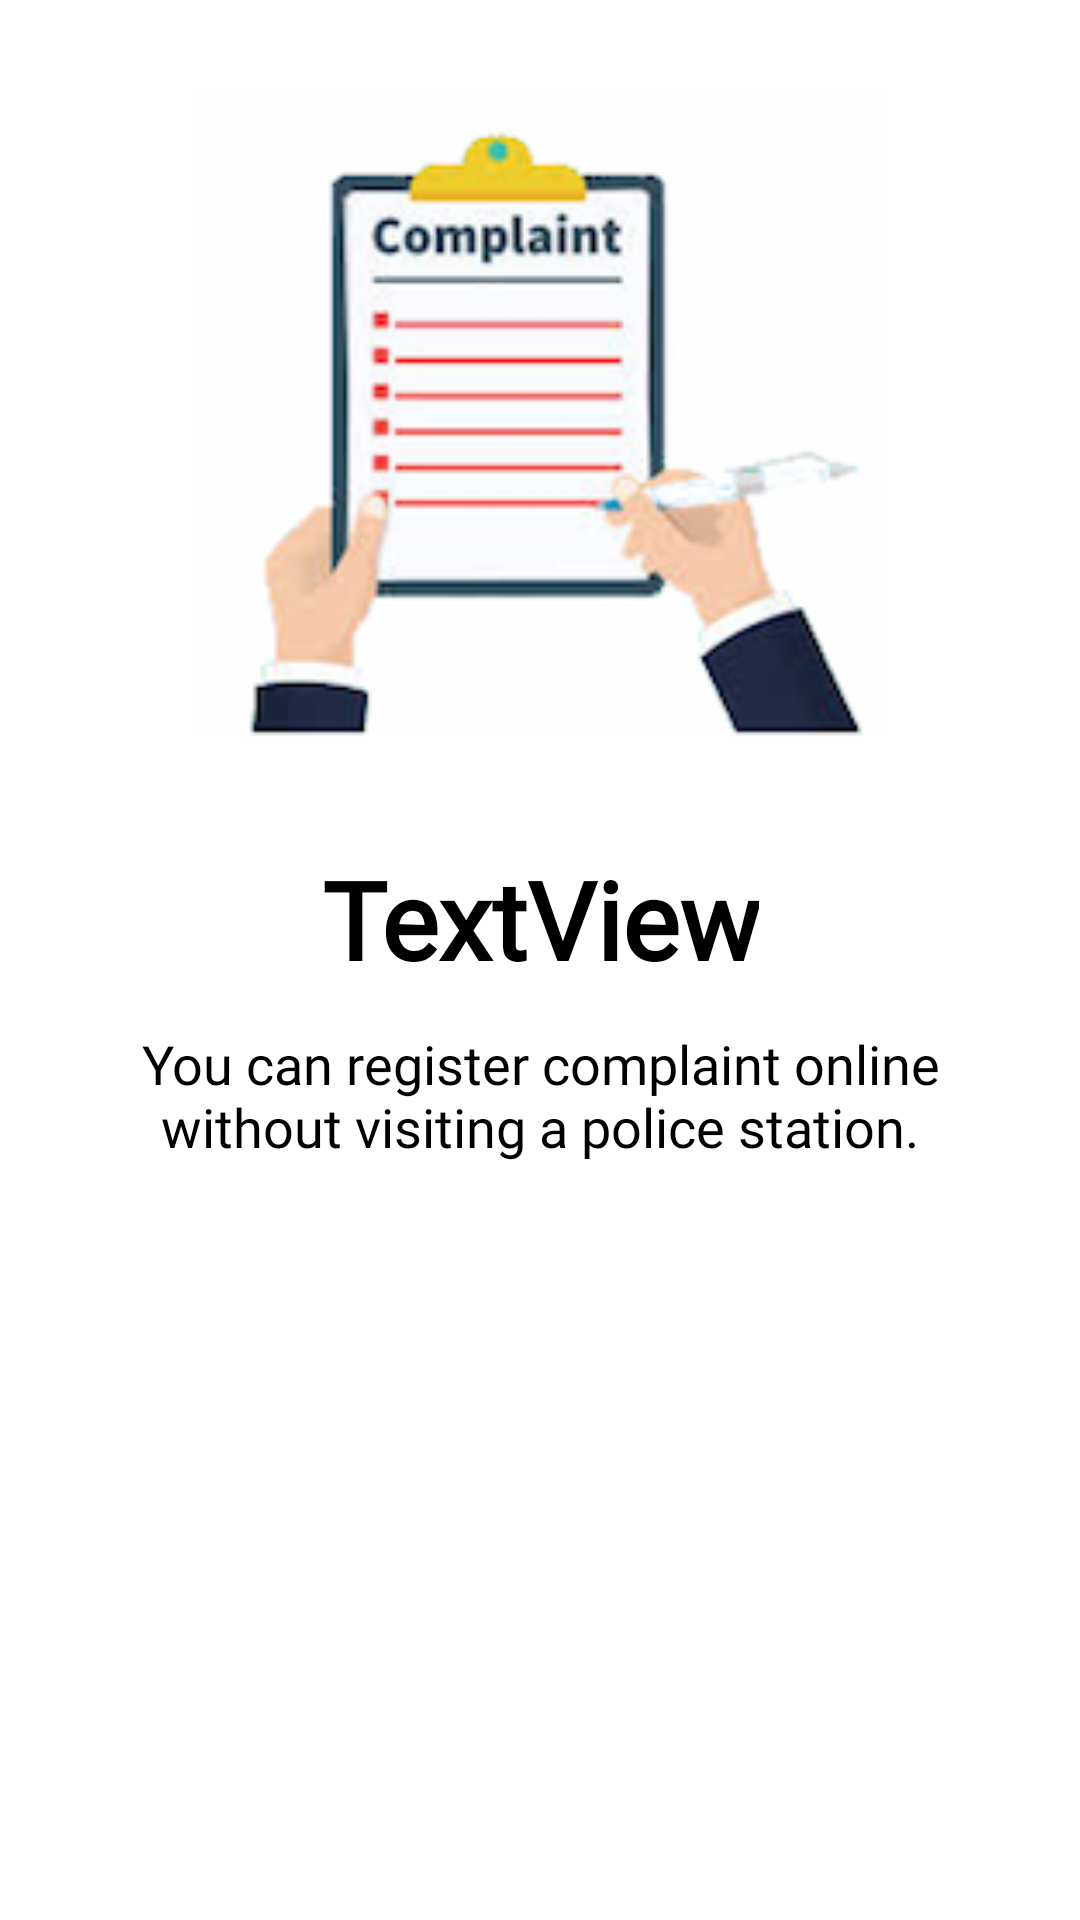

The Android layout XML behind this screen, and the referenced resources:
<!-- AndroidManifest.xml: application theme AppTheme -->
<!-- res/layout/slides_layout.xml -->
<?xml version="1.0" encoding="utf-8"?>
<androidx.constraintlayout.widget.ConstraintLayout xmlns:android="http://schemas.android.com/apk/res/android"
    xmlns:app="http://schemas.android.com/apk/res-auto"
    xmlns:tools="http://schemas.android.com/tools"
    android:id="@+id/ConstraintLayout"
    android:layout_width="match_parent"
    android:layout_height="match_parent"
    android:padding="20dp">

    <ImageView
        android:id="@+id/slider_imageView"
        android:layout_width="0dp"
        android:layout_height="250dp"
        android:padding="10dp"
        app:layout_constraintEnd_toEndOf="parent"
        app:layout_constraintStart_toStartOf="parent"
        app:layout_constraintTop_toTopOf="parent"
        app:srcCompat="@drawable/img_complaints" />

    <TextView
        android:id="@+id/slider_heading"
        android:layout_width="wrap_content"
        android:layout_height="wrap_content"
        android:layout_marginTop="12dp"
        android:fontFamily="@font/patua_one"
        android:gravity="center"
        android:text="TextView"
        android:textColor="@color/black"
        android:textSize="36sp"
        android:textStyle="bold"
        app:layout_constraintEnd_toEndOf="parent"
        app:layout_constraintStart_toStartOf="parent"
        app:layout_constraintTop_toBottomOf="@+id/slider_imageView" />

    <TextView
        android:id="@+id/slider_description"
        android:layout_width="wrap_content"
        android:layout_height="wrap_content"
        android:layout_marginTop="12dp"
        android:fontFamily="@font/patua_one"
        android:gravity="center"
        android:text="@string/first_slide_description"
        android:textColor="@color/black"
        android:textSize="18sp"
        app:layout_constraintEnd_toEndOf="parent"
        app:layout_constraintStart_toStartOf="parent"
        app:layout_constraintTop_toBottomOf="@+id/slider_heading" />
</androidx.constraintlayout.widget.ConstraintLayout>
<!-- resources referenced by this layout -->
<resources>
  <color name="black">#000000</color> //black
  <!-- drawable img_complaints: png bitmap (drawable-v24, 38135 bytes) -->
  <string name="first_slide_description">You can register complaint online without visiting a police station.</string>
  <style name="AppTheme" parent="Theme.MaterialComponents.Light.NoActionBar">
          
          <item name="colorPrimary">@color/colorPrimary</item>
          <item name="colorPrimaryDark">@color/colorPrimaryDark</item>
          <item name="colorAccent">@color/colorAccent</item>
      </style>
  <color name="colorPrimary">#145DA0</color> //mermaid blue
  <color name="colorPrimaryDark">#000C66</color> //navy blue
  <color name="colorAccent">#7EC8E3</color> //baby blue
</resources>
